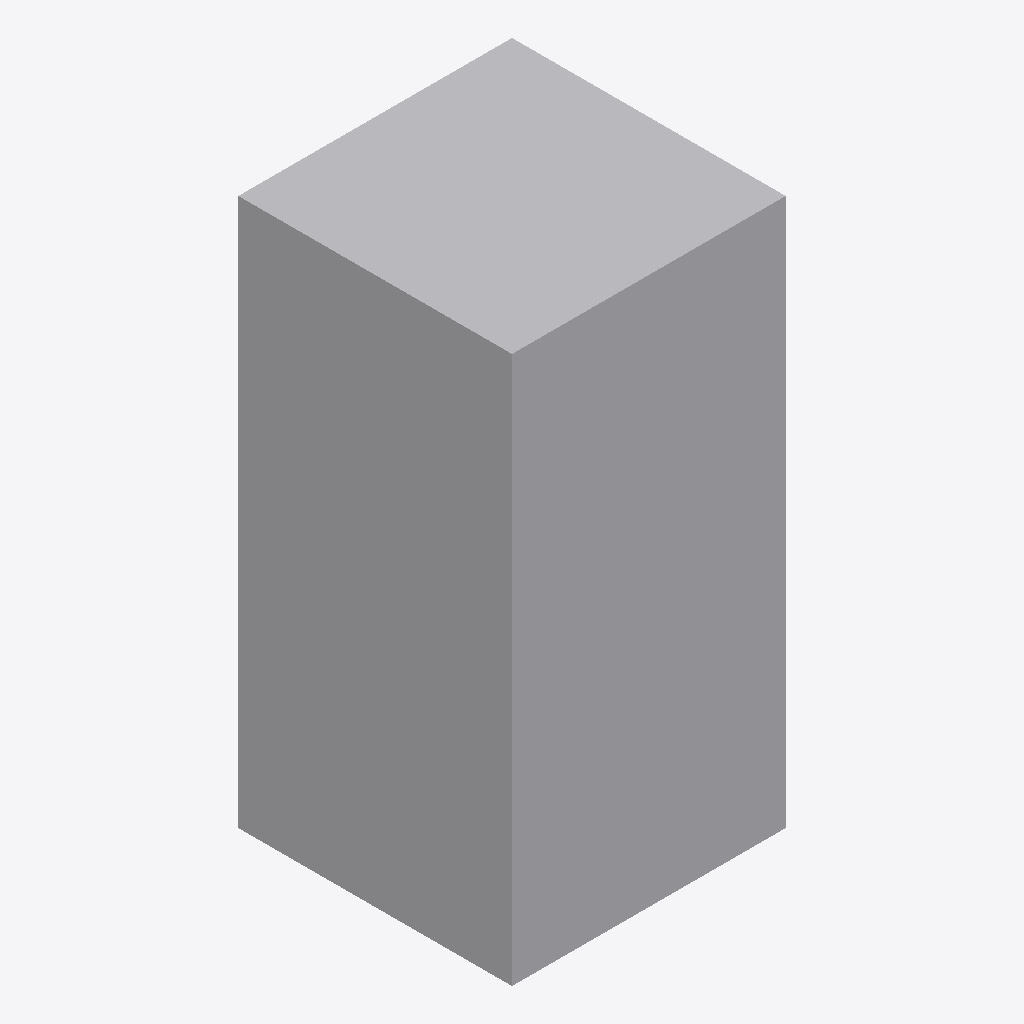
Isometric view of an IFC building model (IFC-SPF (STEP), schema IFC4, length unit metre), seen from the south-west, elements coloured by IFC class: 1 other element (light grey).
Extent 1.0 m × 1.0 m × 2.0 m (x, y, z). Elements (1): 1 IfcBuildingElementProxy.

HEADER;
FILE_DESCRIPTION(('ViewDefinition [CoordinationView]'),'2;1');
FILE_NAME('','2026-01-01T00:00:00',(''),(''),'test','test','');
FILE_SCHEMA(('IFC4'));
ENDSEC;
DATA;
#7=IFCPROJECT('11tEAnIV5BixApwp1YzpwS',$,'t',$,$,$,$,(#5),#2);
#23=IFCBUILDINGELEMENTPROXY('36FTsOKg956eWgO6DwnT8U',$,'cube',$,$,#22,#19,$,$);
ENDSEC;
